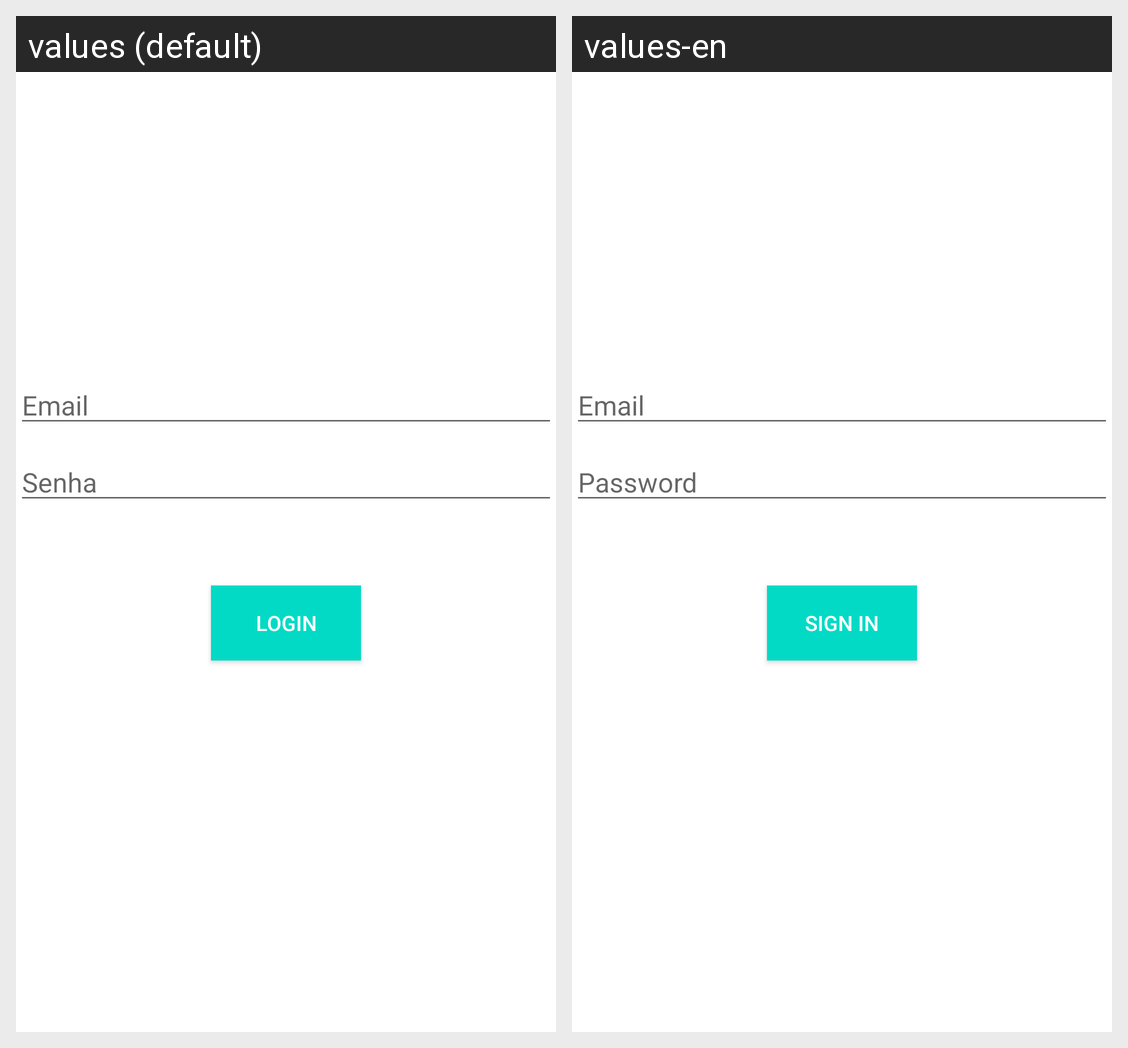

Translations of the strings shown on this Android screen, per locale in the grid:
Android screen res/layout/activity_login.xml rendered under 2 locales, left to right: values (default), values-en. Device: Nexus 5 (rendered at 1080×1920; each locale shown at half size, 540×960, under a caption strip naming it); theme AppTheme.NoActionBar.
Strings drawn on this screen, with the default value and each locale's value (text and hints the layout hard-codes, and strings that could not be matched under every locale, appear in the picture but are not listed):

prompt_email
  values: Email
  values-en: Email

prompt_password
  values: Senha
  values-en: Password

title_activity_login
  values: Login
  values-en: Sign in
